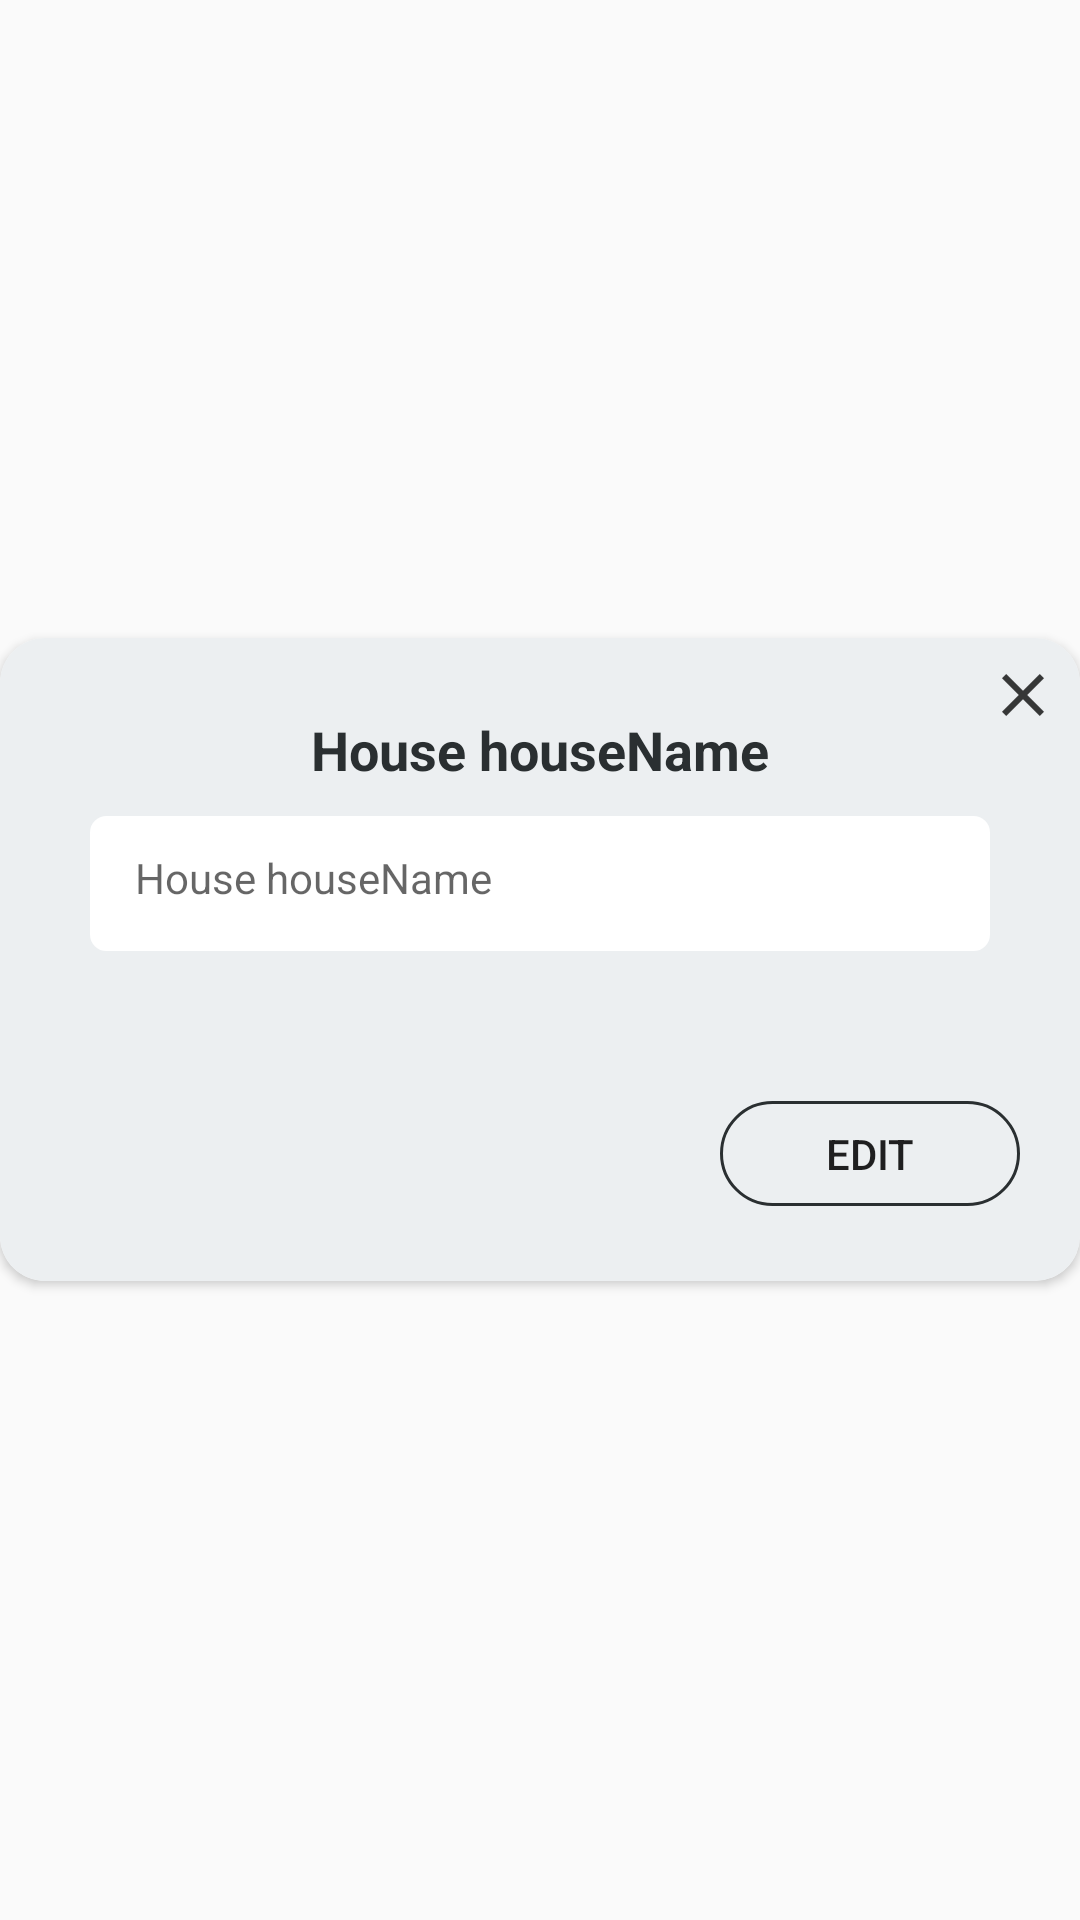

Write the Android layout XML for this screen, with the resource values it uses.
<!-- AndroidManifest.xml: application theme AppTheme -->
<!-- res/layout/popup_edit_house_name.xml -->
<?xml version="1.0" encoding="utf-8"?>
<RelativeLayout xmlns:android="http://schemas.android.com/apk/res/android"
    android:layout_width="match_parent"
    android:layout_height="match_parent"
    xmlns:app="http://schemas.android.com/apk/res-auto"
    android:gravity="center">

    <ImageView
        android:id="@+id/close_popup_house"
        android:layout_width="wrap_content"
        android:layout_height="wrap_content"
        android:src="@drawable/ic_action_close"
        android:layout_marginTop="7dp"
        android:layout_alignParentRight="true"
        android:layout_marginRight="7dp"
        android:elevation="5dp"/>

    <android.support.v7.widget.CardView
        android:layout_width="match_parent"
        android:layout_height="wrap_content"
        app:cardCornerRadius="15dp"
        android:layout_alignParentTop="true"
        android:layout_alignParentStart="true"
        android:layout_alignParentLeft="true">

        <LinearLayout
            android:layout_width="match_parent"
            android:layout_height="wrap_content"
            android:orientation="vertical"
            android:layout_gravity="center"
            android:background="@color/blue_gray">

            <LinearLayout
                android:layout_width="match_parent"
                android:layout_height="wrap_content"
                android:orientation="vertical"
                android:layout_marginTop="25dp"
                android:layout_marginBottom="25dp"
                android:layout_gravity="center"
                android:gravity="center">

                <TextView
                    android:layout_width="wrap_content"
                    android:layout_height="wrap_content"
                    android:text="House houseName"
                    android:textSize="18sp"
                    android:textStyle="bold"
                    android:textColor="@color/colorPrimaryDark"/>

                <EditText
                    android:id="@+id/edit_house_nametxt"
                    android:layout_width="300dp"
                    android:layout_height="45dp"
                    android:layout_gravity="center"
                    android:background="@drawable/bg_change"
                    android:hint="House houseName"
                    android:padding="15dp"
                    android:textSize="14sp"
                    android:layout_marginTop="10dp"/>

                <RelativeLayout
                    android:layout_width="match_parent"
                    android:layout_height="wrap_content"
                    android:layout_gravity="center_horizontal"
                    android:layout_marginTop="50dp">

                    <Button
                        android:id="@+id/btn_edit"
                        android:layout_width="100dp"
                        android:layout_height="35dp"
                        android:background="@drawable/transparent_bg_bordered"
                        android:text="edit"
                        android:onClick="onClickView"
                        android:layout_alignParentRight="true"
                        android:layout_marginRight="20dp"
                        android:textSize="14sp"
                        android:clickable="true"
                        android:focusable="true"
                        android:foreground="?attr/selectableItemBackgroundBorderless"/>
                </RelativeLayout>
            </LinearLayout>
        </LinearLayout>
    </android.support.v7.widget.CardView>

</RelativeLayout>
<!-- resources referenced by this layout -->
<resources>
  <color name="blue_gray">#ECEFF1</color>
  <color name="colorPrimaryDark">#2a2f31</color>
  <!-- drawable bg_change (drawable) -->
  <selector xmlns:android="http://schemas.android.com/apk/res/android">
      <item>
          <shape android:shape="rectangle">
              <solid android:color="#FFFFFF"/>
              <corners android:radius="5dp" />
              <stroke
                  android:width="1dp"
                  android:color="#FFFFFF"
                  />
          </shape>
      </item>
  </selector>
  <!-- drawable ic_action_close: png bitmap (drawable-hdpi, 212 bytes) -->
  <!-- drawable transparent_bg_bordered (drawable) -->
  <?xml version="1.0" encoding="utf-8"?>
  <selector xmlns:android="http://schemas.android.com/apk/res/android">
      <item>
          <shape android:shape="rectangle">
              
              <solid android:color="@color/transparent" />
              
              <stroke android:width="1dp"
                  android:color="@color/colorPrimaryDark" />
  
              
              <corners android:radius="20dp" />
          </shape>
      </item>
  </selector>
  <style name="AppTheme" parent="Theme.AppCompat.Light.NoActionBar">
          <item name="colorPrimary">@color/colorPrimary</item>
          <item name="colorPrimaryDark">@color/colorPrimaryDark</item>
          <item name="colorAccent">@color/colorAccent</item>
          <item name="android:windowTranslucentStatus">true</item>
      </style>
  <color name="transparent">#00000000</color>
  <color name="colorPrimary">#FFFFFF</color>
  <color name="colorAccent">#8E8D8D</color>
</resources>
